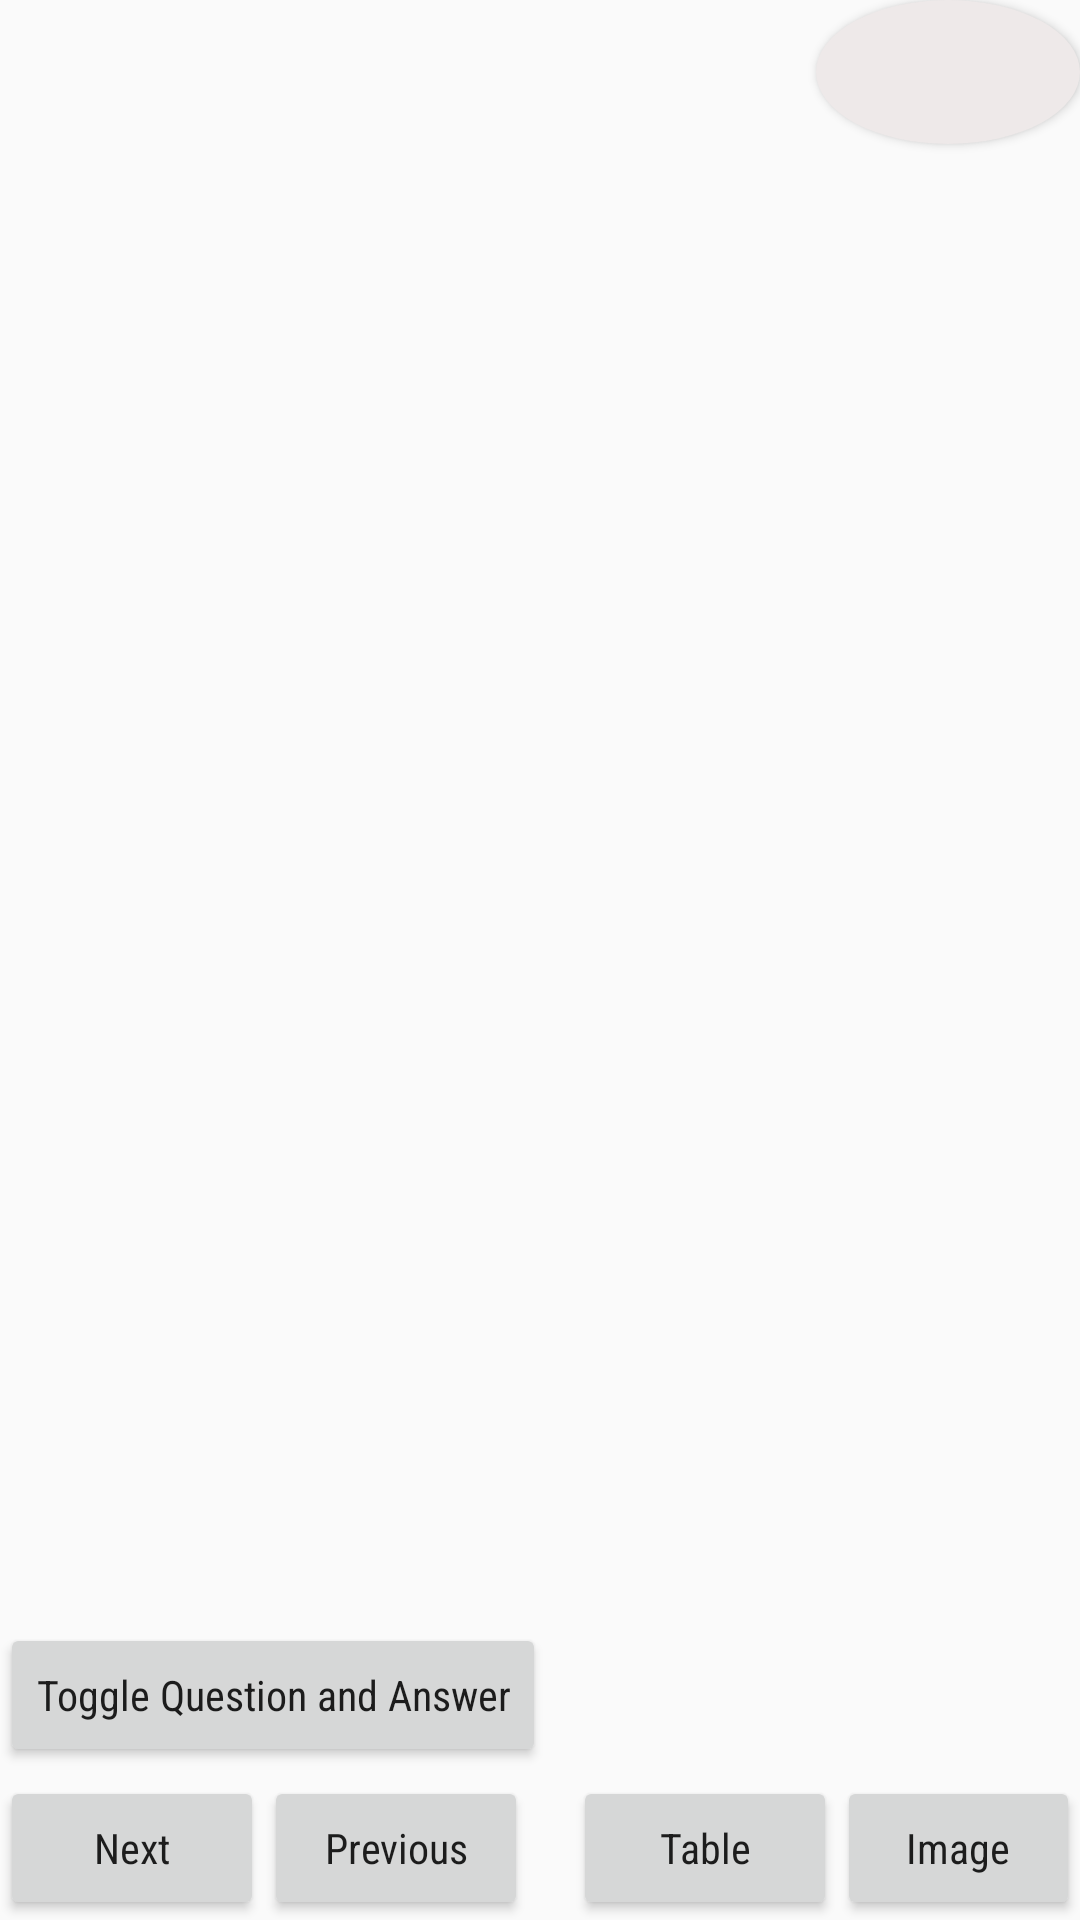

The Android layout XML behind this screen, and the referenced resources:
<!-- AndroidManifest.xml: application theme AppTheme -->
<!-- res/layout/fullview.xml -->
<?xml version="1.0" encoding="utf-8"?>
<FrameLayout xmlns:android="http://schemas.android.com/apk/res/android"
    xmlns:app = "http://schemas.android.com/apk/res-auto"
    android:layout_width="match_parent"
    android:layout_height="match_parent">
    <LinearLayout
        android:layout_width="match_parent"
        android:layout_height="match_parent" android:orientation="vertical">
    <TextView
        android:id = "@+id/fv_resultx"
        android:layout_width="match_parent"
        android:layout_height = "wrap_content"
        android:textSize = "16sp"
        android:fontFamily="sans-serif-condensed"
        android:layout_marginTop="5dp"/>
    <ScrollView
        android:layout_width="match_parent"
        android:layout_height="0px"
        android:layout_weight="10">
        <TextView
            android:id = "@+id/fv_qbody"
            android:layout_width="match_parent"
            android:layout_height = "wrap_content"
            android:textSize = "20sp"
            android:fontFamily="sans-serif-condensed"
            android:layout_marginTop="10dp"/>
    </ScrollView>
    <LinearLayout
        android:layout_width="match_parent"
        android:layout_height="wrap_content"
        android:layout_marginTop="5dp">
        <Button
            android:layout_width="wrap_content"
            android:layout_height="wrap_content"
            android:text="Toggle Question and Answer"
            android:id = "@+id/shwans"
            android:onClick="fvtoggle"
            />
    </LinearLayout>
    <LinearLayout
        android:layout_width="match_parent"
        android:layout_height="wrap_content"
        android:orientation="horizontal"
        android:layout_marginTop="3dp">
        <Button
            android:layout_width="wrap_content"
            android:layout_height="wrap_content"
            android:text="Next"
            android:id = "@+id/fv_next"
            android:onClick="fvForward_click"
            />
        <Button
            android:layout_width="wrap_content"
            android:layout_height="wrap_content"
            android:text="Previous"
            android:id = "@+id/fv_prev"
            android:onClick="fvBack_click"
            />
        <Button
            android:layout_width="wrap_content"
            android:layout_height="wrap_content"
            android:text="Table"
            android:id = "@+id/fv_table"
            android:layout_marginStart="15dp"
            android:onClick="fvgetTables"
            />
        <Button
            android:layout_width="wrap_content"
            android:layout_height="wrap_content"
            android:text="Image"
            android:id = "@+id/fv_image"
            android:onClick="fvimgvwrClicked"
            />
    </LinearLayout>
    </LinearLayout>
    <Button
        android:id = "@+id/fv_resultc"
        android:textSize = "16sp"
        android:textAlignment = "center"
        android:background = "@drawable/rbutton"
        android:layout_width = "wrap_content"
        android:textColor = "#000"
        android:layout_height = "wrap_content"
        android:fontFamily="sans-serif-condensed"
        android:layout_gravity="top|right"/>
</FrameLayout>
<!-- resources referenced by this layout -->
<resources>
  <!-- drawable rbutton (drawable) -->
  <?xml version="1.0" encoding="utf-8"?>
  <selector xmlns:android="http://schemas.android.com/apk/res/android">
      <item android:state_pressed = "false">
          <shape android:shape = "oval">
              <solid android:color = "#eee9e9" />
          </shape>
      </item>
      <item android:state_pressed = "true">
          <shape android:shape = "oval">
              <solid android:color = "#eee9e9" />
          </shape>
      </item>
  </selector>
  <style name="AppTheme" parent="Theme.AppCompat.Light.DarkActionBar">
          
          <item name="colorPrimary">#2f4f4f</item>
          <item name="colorPrimaryDark">#008b8b</item>
          <item name="colorAccent">#2f4f4f</item>
          <item name="android:textAllCaps">false</item>
          <item name="android:fontFamily">sans-serif-condensed</item>
      </style>
</resources>
